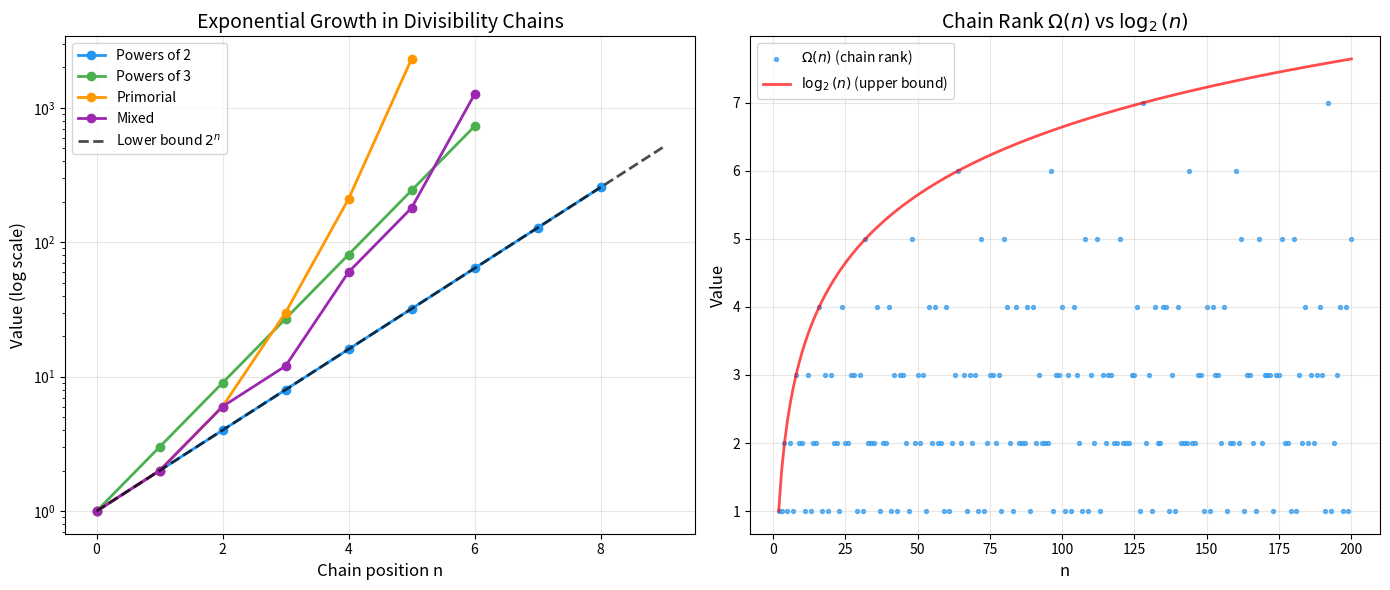
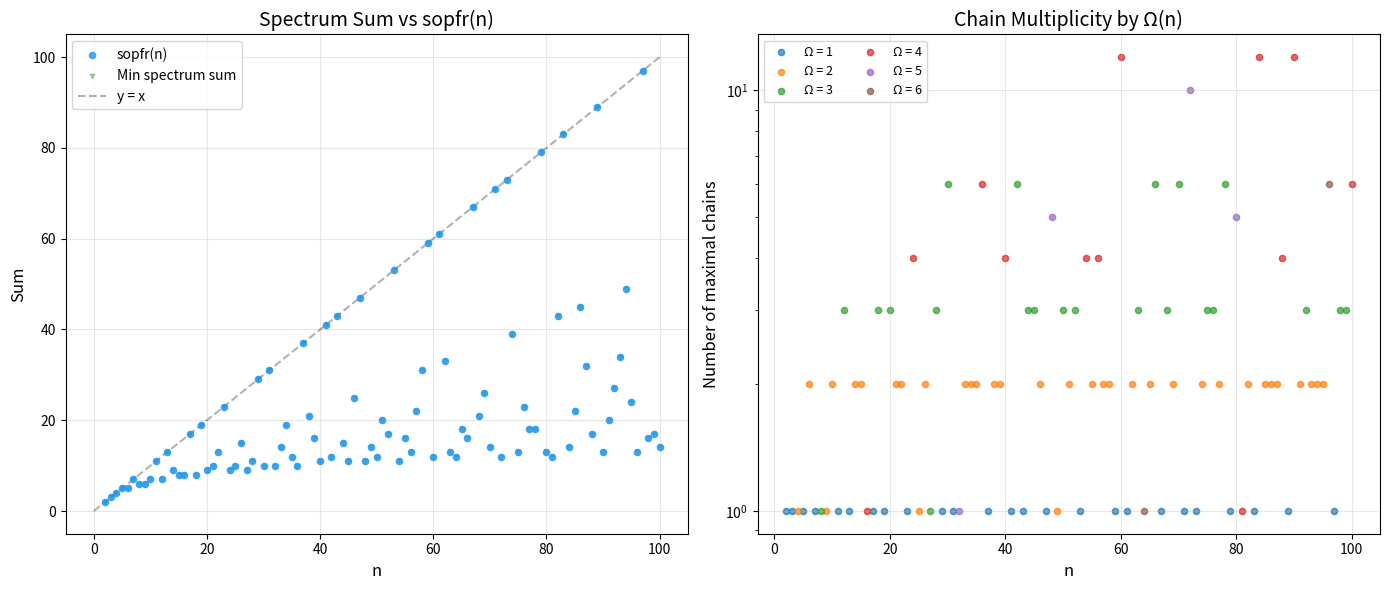

Python code for these plots, in order:
"""
Visualization: Exponential Growth in Divisibility Chains

Shows the exponential lower bound 2^n * a_0 versus actual chain values,
demonstrating the key lemma behind the Anti-Escher property.
"""

import matplotlib
matplotlib.use('Agg')
import matplotlib.pyplot as plt
import numpy as np


def prime_factorization(n):
    if n <= 1:
        return []
    factors = []
    d = 2
    while d * d <= n:
        while n % d == 0:
            factors.append(d)
            n //= d
        d += 1
    if n > 1:
        factors.append(n)
    return factors


def big_omega(n):
    return len(prime_factorization(n))


def divisors_of(n):
    divs = []
    for i in range(1, int(n**0.5) + 1):
        if n % i == 0:
            divs.append(i)
            if i != n // i:
                divs.append(n // i)
    return sorted(divs)


def find_example_chain(n, strategy="smallest"):
    """Find a divisibility chain from 1 to n using a greedy strategy."""
    chain = [1]
    current = 1
    while current != n:
        divs = [d for d in divisors_of(n) if d > current and d % current == 0]
        if not divs:
            break
        if strategy == "smallest":
            next_val = min(divs)
        elif strategy == "largest":
            next_val = max(divs)
        else:
            next_val = divs[len(divs)//2]
        chain.append(next_val)
        current = next_val
    return chain


def plot_exponential_growth():
    fig, axes = plt.subplots(1, 2, figsize=(14, 6))
    
    # Left panel: specific chains with exponential bound
    ax1 = axes[0]
    
    chains = {
        "Powers of 2": [1, 2, 4, 8, 16, 32, 64, 128, 256],
        "Powers of 3": [1, 3, 9, 27, 81, 243, 729],
        "Primorial": [1, 2, 6, 30, 210, 2310],
        "Mixed": [1, 2, 6, 12, 60, 180, 1260],
    }
    
    colors = ['#2196F3', '#4CAF50', '#FF9800', '#9C27B0']
    
    for (name, chain), color in zip(chains.items(), colors):
        n_vals = range(len(chain))
        ax1.semilogy(list(n_vals), chain, 'o-', color=color, label=name, 
                     markersize=6, linewidth=2)
    
    # Plot the 2^n lower bound
    n_range = np.arange(0, 10)
    ax1.semilogy(n_range, 2.0**n_range, 'k--', linewidth=2, alpha=0.7, 
                 label=r'Lower bound $2^n$')
    
    ax1.set_xlabel('Chain position n', fontsize=12)
    ax1.set_ylabel('Value (log scale)', fontsize=12)
    ax1.set_title('Exponential Growth in Divisibility Chains', fontsize=14)
    ax1.legend(fontsize=10)
    ax1.grid(True, alpha=0.3)
    ax1.set_xlim(-0.5, 9.5)
    
    # Right panel: Ω(n) vs log₂(n) showing chain rank
    ax2 = axes[1]
    
    ns = range(2, 201)
    omegas = [big_omega(n) for n in ns]
    log2s = [np.log2(n) for n in ns]
    
    ax2.scatter(list(ns), omegas, s=8, alpha=0.7, color='#2196F3', label=r'$\Omega(n)$ (chain rank)')
    ax2.plot(list(ns), log2s, 'r-', linewidth=2, alpha=0.7, label=r'$\log_2(n)$ (upper bound)')
    
    ax2.set_xlabel('n', fontsize=12)
    ax2.set_ylabel('Value', fontsize=12)
    ax2.set_title(r'Chain Rank $\Omega(n)$ vs $\log_2(n)$', fontsize=14)
    ax2.legend(fontsize=10)
    ax2.grid(True, alpha=0.3)
    
    plt.tight_layout()
    plt.savefig('chain_growth.png', dpi=150, bbox_inches='tight')
    plt.close()
    print("Saved chain_growth.png")


def plot_spectrum_analysis():
    fig, axes = plt.subplots(1, 2, figsize=(14, 6))
    
    # Left: spectrum sum vs sopfr for all n
    ax1 = axes[0]
    
    ns = []
    sopfrs = []
    min_sums = []
    max_sums = []
    
    for n in range(2, 101):
        factors = prime_factorization(n)
        s = sum(factors)
        
        # Find all maximal chains
        omega = big_omega(n)
        target_len = omega + 1
        divs = divisors_of(n)
        
        all_chains = []
        def dfs(current, chain):
            if current == n:
                if len(chain) == target_len:
                    all_chains.append(chain[:])
                return
            if len(chain) >= target_len:
                return
            for d in divs:
                if d > current and d % current == 0:
                    chain.append(d)
                    dfs(d, chain)
                    chain.pop()
        dfs(1, [1])
        
        if all_chains:
            spectra_sums = [sum(c[i+1]//c[i] for i in range(len(c)-1)) for c in all_chains]
            ns.append(n)
            sopfrs.append(s)
            min_sums.append(min(spectra_sums))
            max_sums.append(max(spectra_sums))
    
    ax1.scatter(ns, sopfrs, s=20, alpha=0.8, color='#2196F3', label='sopfr(n)', zorder=5)
    ax1.scatter(ns, min_sums, s=10, alpha=0.5, color='#4CAF50', marker='v', label='Min spectrum sum')
    
    # Highlight cases where min_sum > sopfr
    for i, n in enumerate(ns):
        if min_sums[i] > sopfrs[i]:
            ax1.annotate(str(n), (n, min_sums[i]), fontsize=7, alpha=0.6)
    
    ax1.plot([0, 100], [0, 100], 'k--', alpha=0.3, label='y = x')
    ax1.set_xlabel('n', fontsize=12)
    ax1.set_ylabel('Sum', fontsize=12)
    ax1.set_title('Spectrum Sum vs sopfr(n)', fontsize=14)
    ax1.legend(fontsize=10)
    ax1.grid(True, alpha=0.3)
    
    # Right: number of maximal chains vs Ω(n)
    ax2 = axes[1]
    
    chain_counts = {}
    for n in range(2, 101):
        omega = big_omega(n)
        divs = divisors_of(n)
        target_len = omega + 1
        count = [0]
        
        def count_chains(current, depth):
            if current == n:
                if depth == target_len - 1:
                    count[0] += 1
                return
            if depth >= target_len - 1:
                return
            for d in divs:
                if d > current and d % current == 0:
                    count_chains(d, depth + 1)
        count_chains(1, 0)
        
        if omega not in chain_counts:
            chain_counts[omega] = []
        chain_counts[omega].append((n, count[0]))
    
    for omega in sorted(chain_counts.keys()):
        data = chain_counts[omega]
        ax2.scatter([d[0] for d in data], [d[1] for d in data], 
                    s=20, alpha=0.7, label=f'Ω = {omega}')
    
    ax2.set_xlabel('n', fontsize=12)
    ax2.set_ylabel('Number of maximal chains', fontsize=12)
    ax2.set_title('Chain Multiplicity by Ω(n)', fontsize=14)
    ax2.legend(fontsize=9, ncol=2)
    ax2.grid(True, alpha=0.3)
    ax2.set_yscale('log')
    
    plt.tight_layout()
    plt.savefig('spectrum_analysis.png', dpi=150, bbox_inches='tight')
    plt.close()
    print("Saved spectrum_analysis.png")


if __name__ == "__main__":
    plot_exponential_growth()
    plot_spectrum_analysis()
